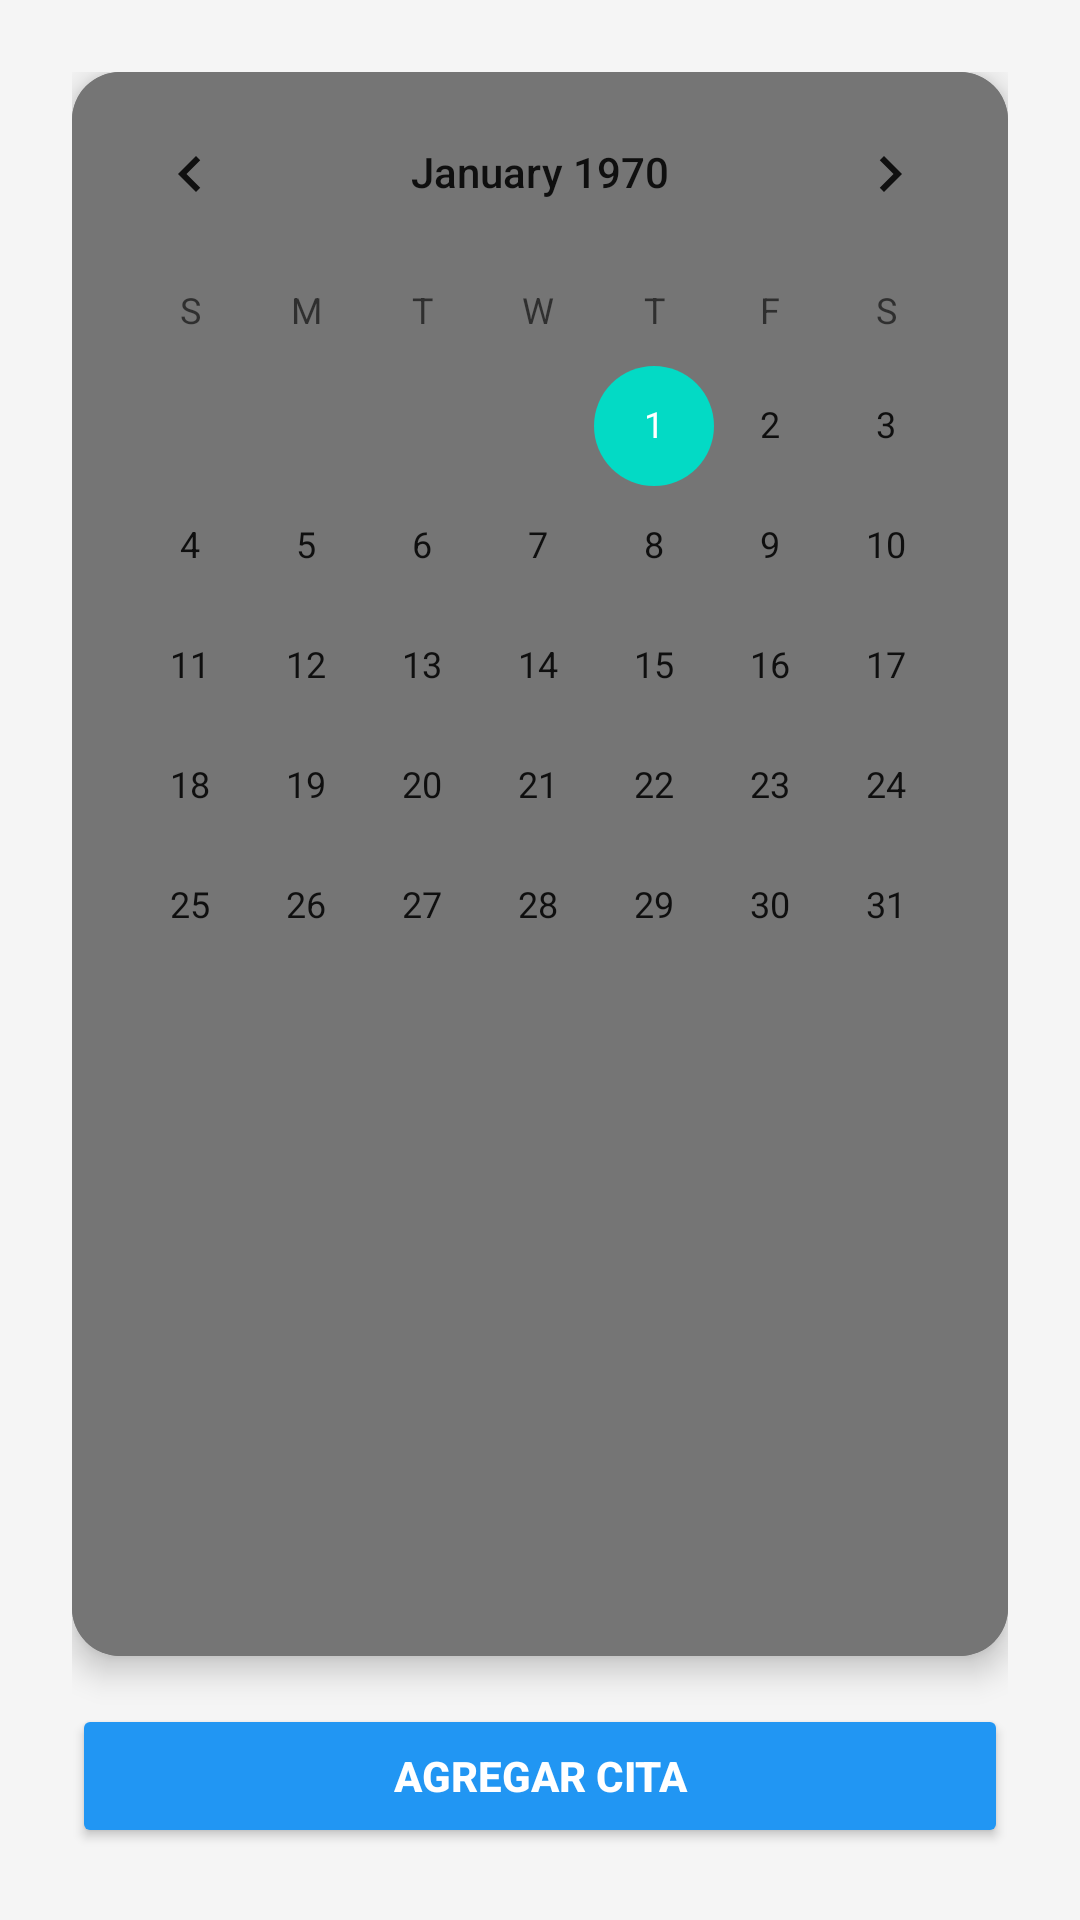

Write the Android layout XML for this screen, with the resource values it uses.
<!-- AndroidManifest.xml: application theme Theme.ClinicaOasis -->
<!-- res/layout/activity_cita.xml -->
<?xml version="1.0" encoding="utf-8"?>
<androidx.constraintlayout.widget.ConstraintLayout
    xmlns:android="http://schemas.android.com/apk/res/android"
    xmlns:app="http://schemas.android.com/apk/res-auto"
    android:layout_width="match_parent"
    android:layout_height="match_parent"
    android:padding="24dp"
    android:background="@color/background_light">

    
    <androidx.cardview.widget.CardView
        android:id="@+id/cardCalendar"
        android:layout_width="0dp"
        android:layout_height="0dp"
        android:layout_marginBottom="16dp"
        app:layout_constraintTop_toTopOf="parent"
        app:layout_constraintBottom_toTopOf="@+id/btnAgregarCita"
        app:layout_constraintStart_toStartOf="parent"
        app:layout_constraintEnd_toEndOf="parent"
        app:cardElevation="6dp"
        app:cardCornerRadius="16dp"
        android:background="@color/icon_gray">

        <CalendarView
            android:id="@+id/calendarView"
            android:layout_width="match_parent"
            android:layout_height="match_parent"
            android:background="@color/icon_gray"
            android:weekSeparatorLineColor="@android:color/darker_gray"
            android:focusedMonthDateColor="@android:color/black"
            android:selectedDateVerticalBar="@color/accent_blue" />

    </androidx.cardview.widget.CardView>

    <Button
        android:id="@+id/btnAgregarCita"
        android:layout_width="0dp"
        android:layout_height="wrap_content"
        android:text="Agregar cita"
        android:textStyle="bold"
        android:backgroundTint="@color/accent_blue"
        android:textColor="@color/button_text_inverted"
        app:layout_constraintBottom_toBottomOf="parent"
        app:layout_constraintStart_toStartOf="parent"
        app:layout_constraintEnd_toEndOf="parent"/>
</androidx.constraintlayout.widget.ConstraintLayout>
<!-- resources referenced by this layout -->
<resources>
  <color name="accent_blue">#2196F3</color>
  <color name="background_light">#F5F5F5</color>
  <color name="button_text_inverted">#FFFFFF</color>
  <color name="icon_gray">#757575</color>
  <style name="Theme.ClinicaOasis" parent="Theme.MaterialComponents.DayNight.DarkActionBar">
          
          <item name="colorPrimary">@color/purple_500</item>
          <item name="colorPrimaryVariant">@color/purple_700</item>
          <item name="colorOnPrimary">@color/white</item>
          
          <item name="colorSecondary">@color/teal_200</item>
          <item name="colorSecondaryVariant">@color/teal_700</item>
          <item name="colorOnSecondary">@color/black</item>
          
          <item name="android:statusBarColor">?attr/colorPrimaryVariant</item>
          
      </style>
  <color name="purple_500">#FF6200EE</color>
  <color name="purple_700">#FF3700B3</color>
  <color name="white">#FFFFFFFF</color>
  <color name="teal_200">#FF03DAC5</color>
  <color name="teal_700">#FF018786</color>
  <color name="black">#FF000000</color>
</resources>
